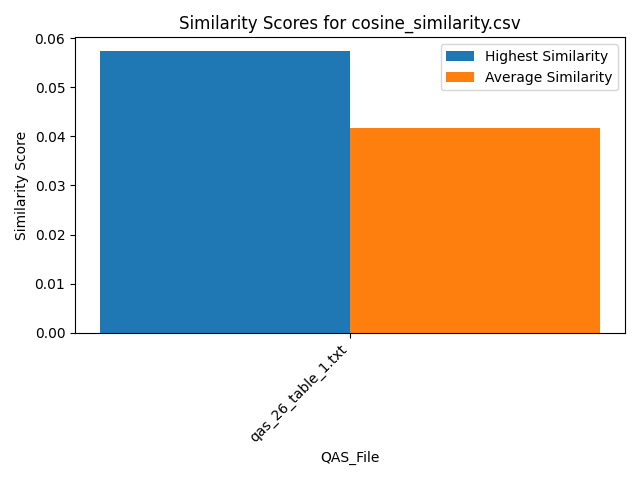

The data file committed next to this chart (first rows):
Similarity, QAS_File, Text_File
0.03744, qas_26_table_1.txt, section_2.txt
0.03599, qas_26_table_1.txt, section_6.txt
0.03043, qas_26_table_1.txt, section_5.txt
0.04527, qas_26_table_1.txt, section_1.txt
0.05728, qas_26_table_1.txt, section_4.txt
0.0443, qas_26_table_1.txt, section_3.txt
